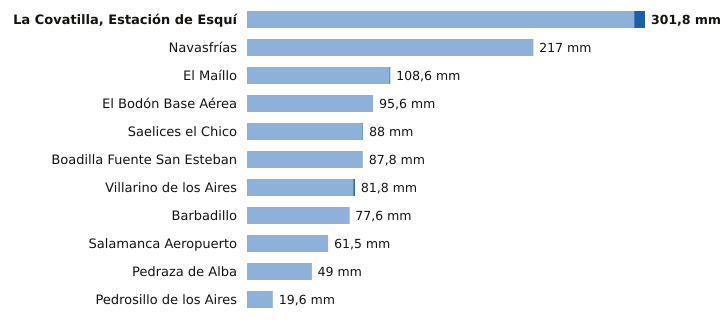

Data behind this chart, as committed beside it:
estacion, provincia, indicativo, mm_6_dias_anteriores, mm_hoy, mm_7_dias, horas_de_hoy
La Covatilla, Estación de Esquí, Salamanca, 2491C, 293.6, 8.2, 301.8, 9
Navasfrías, Salamanca, 2930Y, 216.8, 0.2, 217.0, 7
El Maíllo, Salamanca, 2918Y, 108.0, 0.6, 108.6, 9
El Bodón Base Aérea, Salamanca, 2945A, 95.6, 0.0, 95.6, 8
Saelices el Chico, Salamanca, 2946X, 87.6, 0.4, 88.0, 9
Boadilla Fuente San Esteban, Salamanca, 2914C, 87.8, 0.0, 87.8, 8
Villarino de los Aires, Salamanca, 2891A, 80.6, 1.2, 81.8, 5
Barbadillo, Salamanca, 2873X, 77.4, 0.2, 77.6, 8
Salamanca Aeropuerto, Salamanca, 2867, 61.5, 0.0, 61.5, 9
Pedraza de Alba, Salamanca, 2863C, 48.8, 0.2, 49.0, 8
Pedrosillo de los Aires, Salamanca, 2847X, 19.6, 0.0, 19.6, 9
